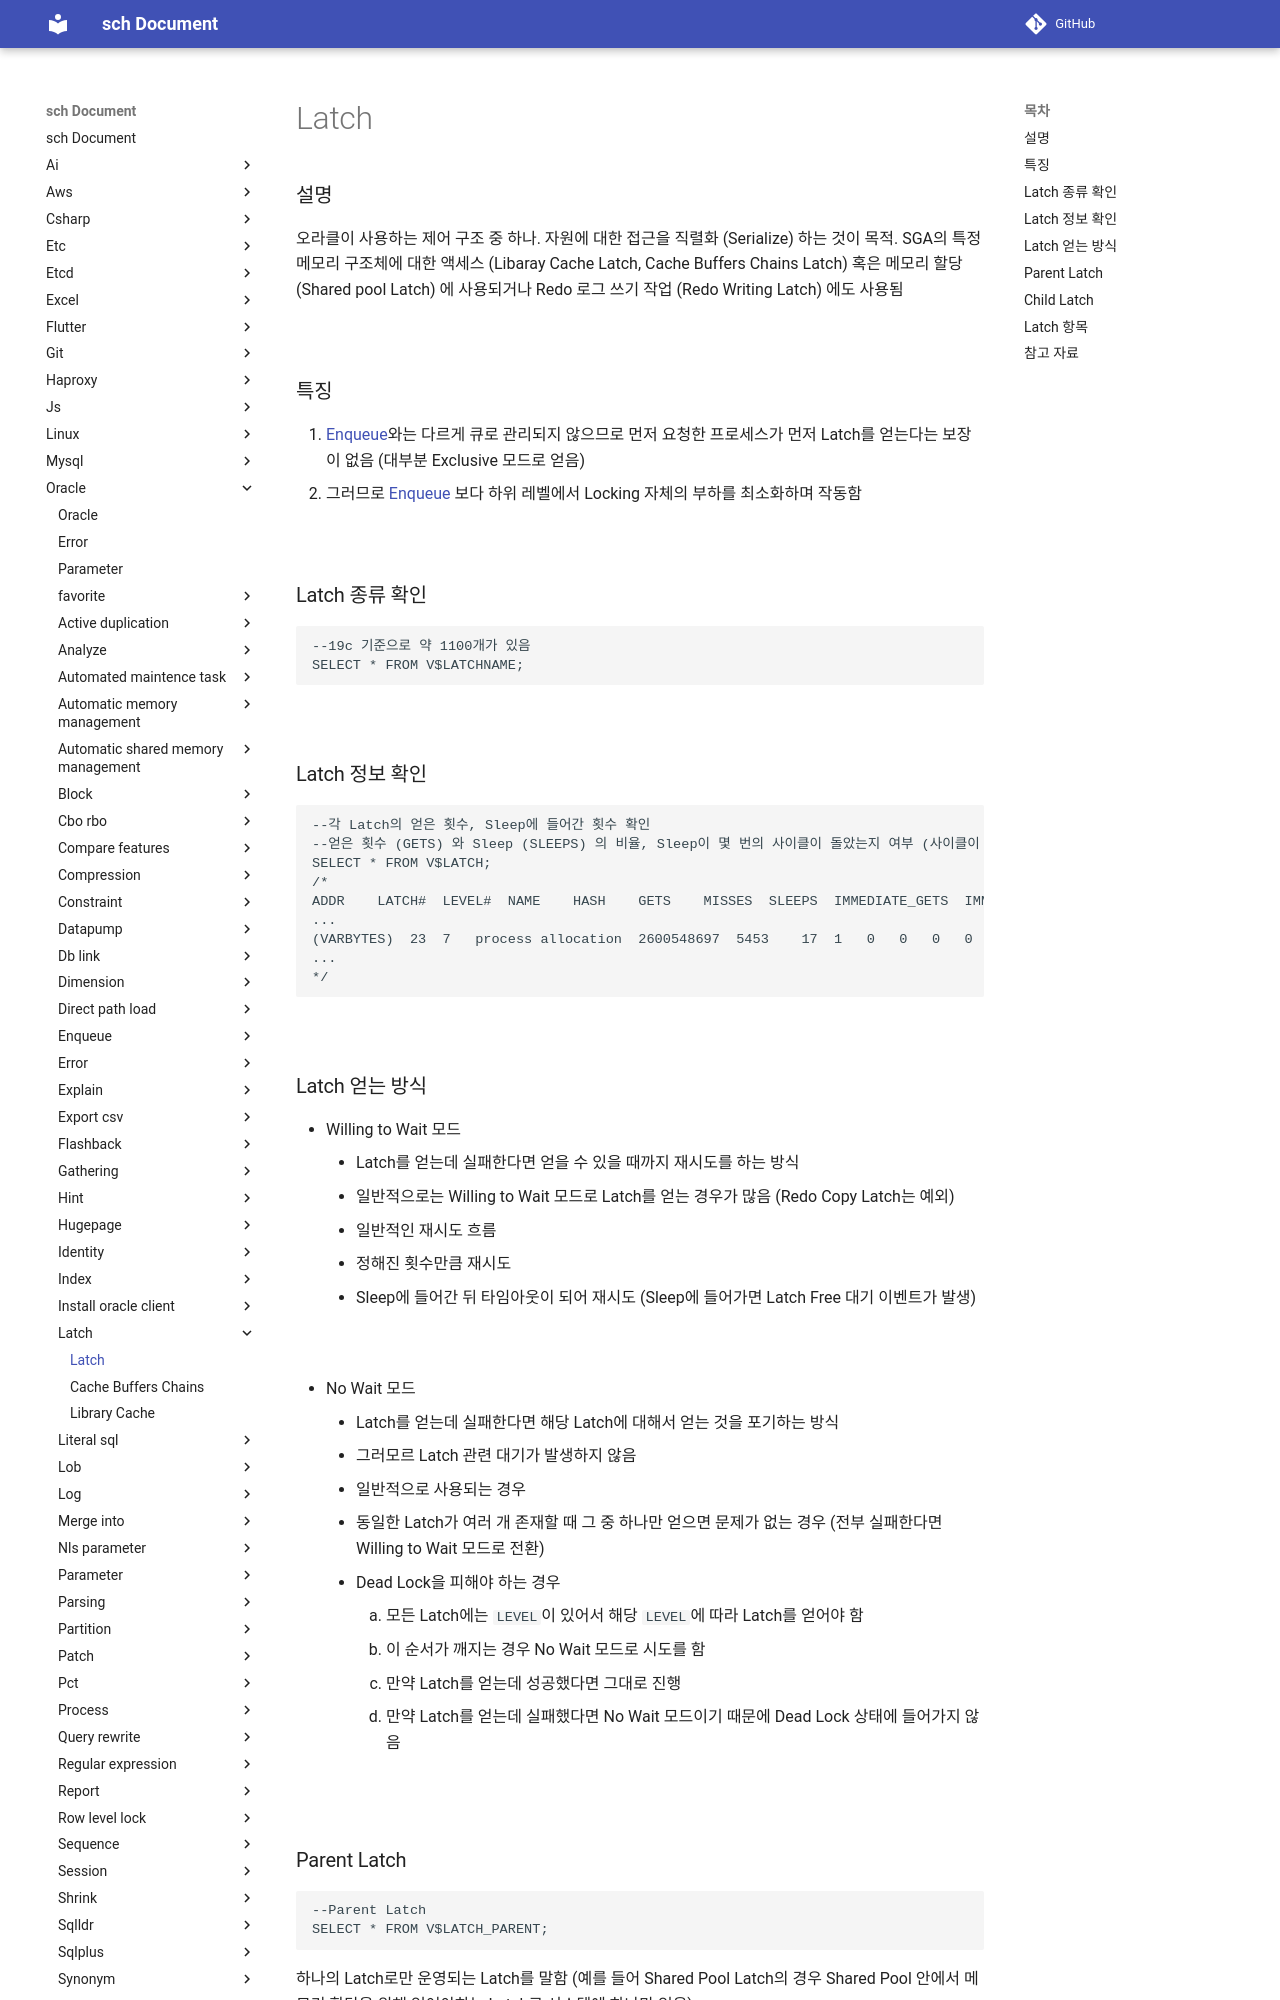

repository: sch6393/sch · page: oracle/latch/index.html · generator: mkdocs

Latch
===

### 설명
오라클이 사용하는 제어 구조 중 하나. 자원에 대한 접근을 직렬화 (Serialize) 하는 것이 목적. SGA의 특정 메모리 구조체에 대한 액세스 (Libaray Cache Latch, Cache Buffers Chains Latch) 혹은 메모리 할당 (Shared pool Latch) 에 사용되거나 Redo 로그 쓰기 작업 (Redo Writing Latch) 에도 사용됨

<br>

### 특징
1. [Enqueue](#참고-자료)와는 다르게 큐로 관리되지 않으므로 먼저 요청한 프로세스가 먼저 Latch를 얻는다는 보장이 없음 (대부분 Exclusive 모드로 얻음)
1. 그러므로 [Enqueue](#참고-자료) 보다 하위 레벨에서 Locking 자체의 부하를 최소화하며 작동함

<br>

### Latch 종류 확인
```sql
--19c 기준으로 약 1100개가 있음
SELECT * FROM V$LATCHNAME;
```

<br>

### Latch 정보 확인
```sql
--각 Latch의 얻은 횟수, Sleep에 들어간 횟수 확인
--얻은 횟수 (GETS) 와 Sleep (SLEEPS) 의 비율, Sleep이 몇 번의 사이클이 돌았는지 여부 (사이클이 많을 수록 심각성 증가)
SELECT * FROM V$LATCH;
/*
ADDR	LATCH#	LEVEL#	NAME	HASH	GETS	MISSES	SLEEPS	IMMEDIATE_GETS	IMMEDIATE_MISSES	WAITERS_WOKEN	WAITS_HOLDING_LATCH	SPIN_GETS	SLEEP1	SLEEP2	SLEEP3	SLEEP4	SLEEP5	SLEEP6	SLEEP7	SLEEP8	SLEEP9	SLEEP10	SLEEP11	WAIT_TIME	CON_ID
...
(VARBYTES)	23	7	process allocation	2600548697	5453	17	1	0	0	0	0	16	0	0	0	0	0	0	0	0	0	0	0	8067	0
...
*/
```

<br>
